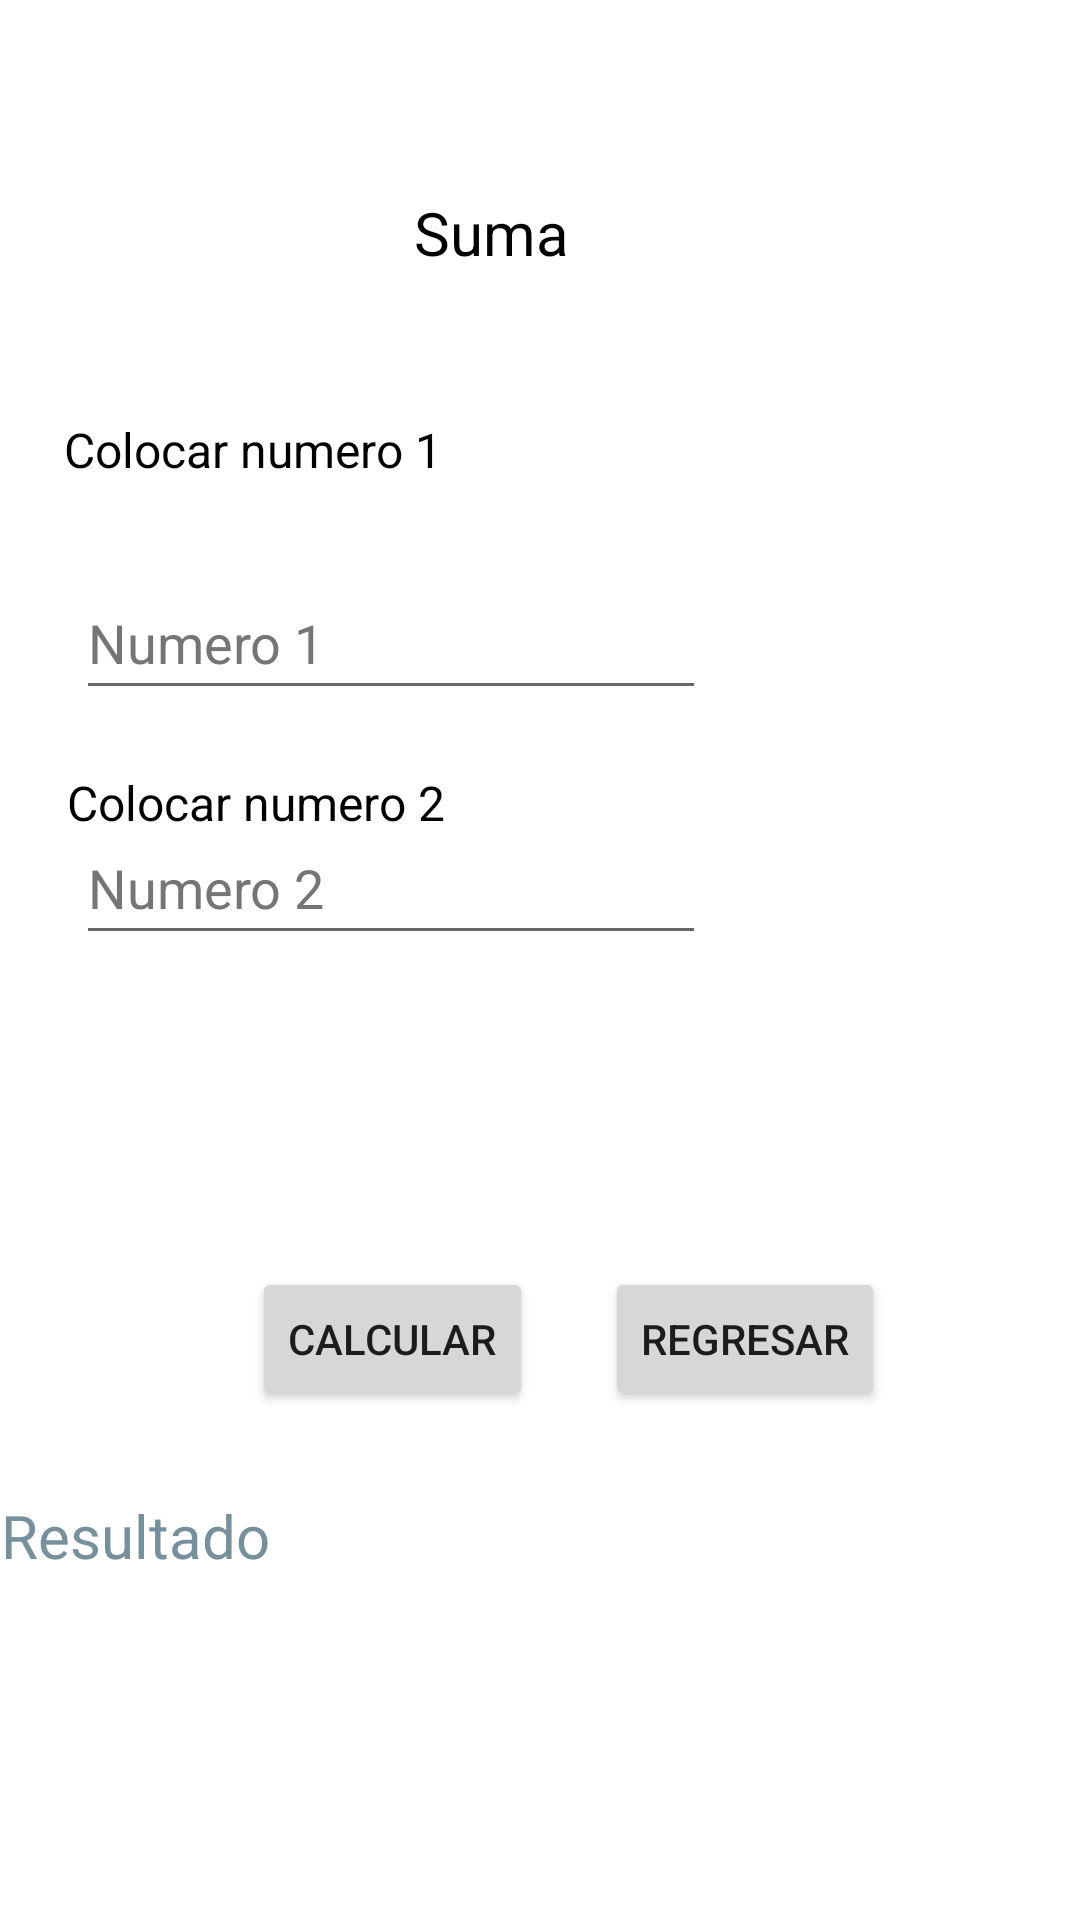

This screen was rendered from an Android layout file. Write that file and the resources it references.
<!-- AndroidManifest.xml: application theme Theme.P67S2120222VBA -->
<!-- res/layout/activity_suma.xml -->
<?xml version="1.0" encoding="utf-8"?>
<androidx.constraintlayout.widget.ConstraintLayout xmlns:android="http://schemas.android.com/apk/res/android"
    xmlns:app="http://schemas.android.com/apk/res-auto"
    xmlns:tools="http://schemas.android.com/tools"
    android:layout_width="match_parent"
    android:layout_height="match_parent"
    tools:context=".suma">

    <TextView
        android:id="@+id/lresult"
        android:layout_width="359dp"
        android:layout_height="63dp"
        android:layout_marginTop="28dp"
        android:hint="@string/result"
        android:textColor="@color/black"
        android:textColorHint="#78909C"
        android:textSize="20sp"
        app:layout_constraintEnd_toEndOf="parent"
        app:layout_constraintHorizontal_bias="0.307"
        app:layout_constraintStart_toStartOf="parent"
        app:layout_constraintTop_toBottomOf="@+id/btncalcula" />

    <TextView
        android:id="@+id/textView4"
        android:layout_width="wrap_content"
        android:layout_height="wrap_content"
        android:layout_marginTop="48dp"
        android:text="@string/n1"
        android:textColor="@color/black"
        android:textSize="16sp"
        app:layout_constraintEnd_toEndOf="parent"
        app:layout_constraintHorizontal_bias="0.091"
        app:layout_constraintStart_toStartOf="parent"
        app:layout_constraintTop_toBottomOf="@+id/textView5" />

    <Button
        android:id="@+id/btnregresa"
        android:layout_width="wrap_content"
        android:layout_height="wrap_content"
        android:layout_marginTop="104dp"
        android:text="@string/regresa"
        app:layout_constraintEnd_toEndOf="parent"
        app:layout_constraintHorizontal_bias="0.271"
        app:layout_constraintStart_toEndOf="@+id/btncalcula"
        app:layout_constraintTop_toBottomOf="@+id/txt2" />

    <EditText
        android:id="@+id/txt"
        android:layout_width="wrap_content"
        android:layout_height="wrap_content"
        android:layout_marginTop="28dp"
        android:autofillHints=""
        android:ems="10"
        android:hint="@string/h1"
        android:inputType="number"
        android:minHeight="48dp"
        android:textColorHint="#757575"
        app:layout_constraintEnd_toEndOf="parent"
        app:layout_constraintHorizontal_bias="0.169"
        app:layout_constraintStart_toStartOf="parent"
        app:layout_constraintTop_toBottomOf="@+id/textView4" />

    <Button
        android:id="@+id/btncalcula"
        android:layout_width="wrap_content"
        android:layout_height="wrap_content"
        android:layout_marginStart="84dp"
        android:layout_marginTop="104dp"
        android:text="@string/calcula"
        app:layout_constraintStart_toStartOf="parent"
        app:layout_constraintTop_toBottomOf="@+id/txt2" />

    <EditText
        android:id="@+id/txt2"
        android:layout_width="wrap_content"
        android:layout_height="wrap_content"
        android:autofillHints=""
        android:ems="10"
        android:hint="@string/h2"
        android:inputType="number"
        android:minHeight="48dp"
        android:textColor="@color/black"
        android:textColorHint="#757575"
        app:layout_constraintBottom_toBottomOf="parent"
        app:layout_constraintEnd_toEndOf="parent"
        app:layout_constraintHorizontal_bias="0.169"
        app:layout_constraintStart_toStartOf="parent"
        app:layout_constraintTop_toBottomOf="@+id/textView5"
        app:layout_constraintVertical_bias="0.358" />

    <TextView
        android:id="@+id/textView5"
        android:layout_width="wrap_content"
        android:layout_height="wrap_content"
        android:layout_marginTop="64dp"
        android:text="@string/suma"
        android:textColor="@color/black"
        android:textSize="20sp"
        app:layout_constraintEnd_toEndOf="parent"
        app:layout_constraintHorizontal_bias="0.448"
        app:layout_constraintStart_toStartOf="parent"
        app:layout_constraintTop_toTopOf="parent" />

    <TextView
        android:id="@+id/textView6"
        android:layout_width="wrap_content"
        android:layout_height="wrap_content"
        android:layout_marginTop="20dp"
        android:text="@string/n2"
        android:textColor="@color/black"
        android:textSize="16sp"
        app:layout_constraintEnd_toEndOf="parent"
        app:layout_constraintHorizontal_bias="0.096"
        app:layout_constraintStart_toStartOf="parent"
        app:layout_constraintTop_toBottomOf="@+id/txt" />
</androidx.constraintlayout.widget.ConstraintLayout>
<!-- resources referenced by this layout -->
<resources>
  <string name="calcula">Calcular</string>
  <string name="h1">Numero 1</string>
  <string name="h2">Numero 2</string>
  <string name="n1">Colocar numero 1</string>
  <string name="n2">Colocar numero 2</string>
  <string name="regresa">Regresar</string>
  <string name="result">Resultado</string>
  <string name="suma">Suma</string>
  <style name="Theme.P67S2120222VBA" parent="Theme.MaterialComponents.DayNight.DarkActionBar">
          
          <item name="colorPrimary">@color/purple_500</item>
          <item name="colorPrimaryVariant">@color/purple_700</item>
          <item name="colorOnPrimary">@color/white</item>
          
          <item name="colorSecondary">@color/teal_200</item>
          <item name="colorSecondaryVariant">@color/teal_700</item>
          <item name="colorOnSecondary">@color/black</item>
          
          <item name="android:statusBarColor" tools:targetApi="l">?attr/colorPrimaryVariant</item>
          
      </style>
  <!-- not gathered from this repository: default colours our renderer supplied (Android Studio template values) -->
  <color name="purple_500">#FF6200EE</color>
  <color name="purple_700">#FF3700B3</color>
  <color name="teal_200">#FF03DAC5</color>
  <color name="teal_700">#FF018786</color>
  <color name="black">#FF000000</color>
  <color name="white">#FFFFFFFF</color>
</resources>
